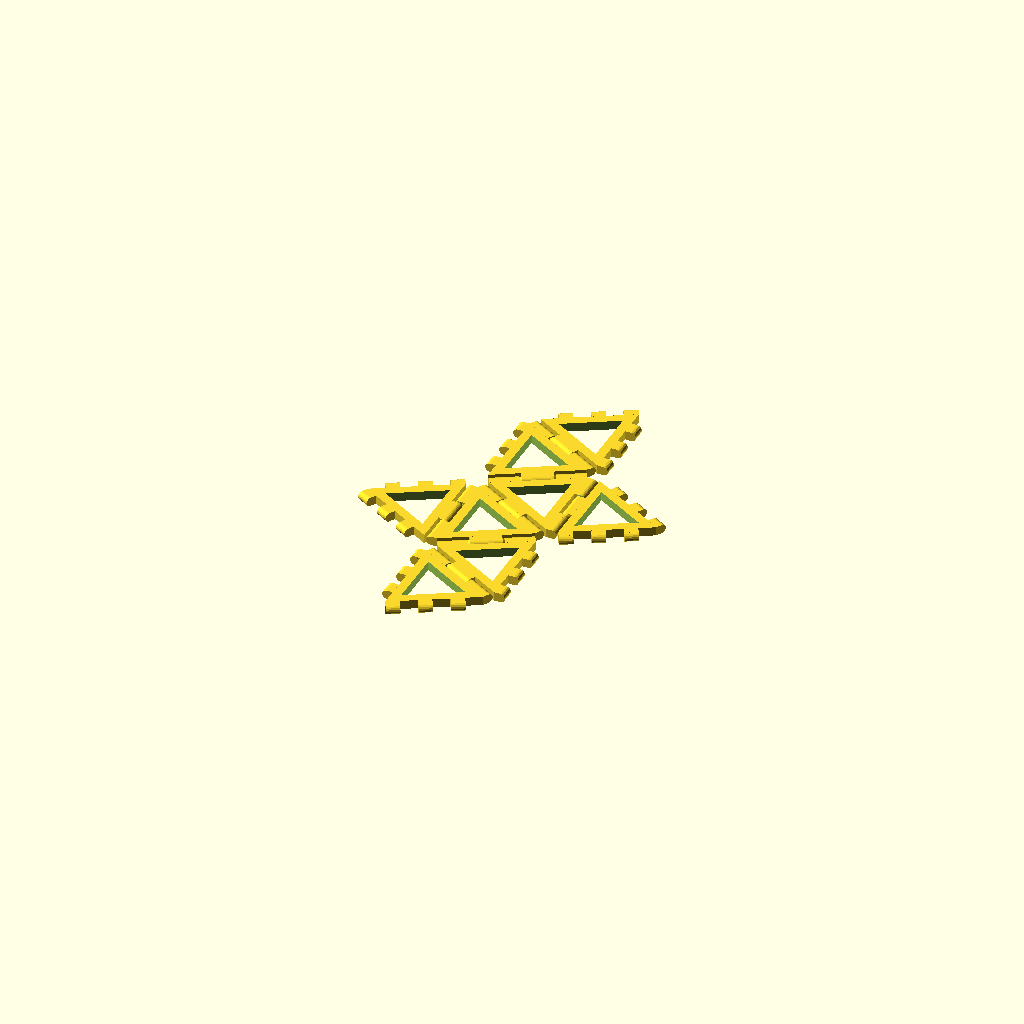
Cell 1: the model at its default parameters.
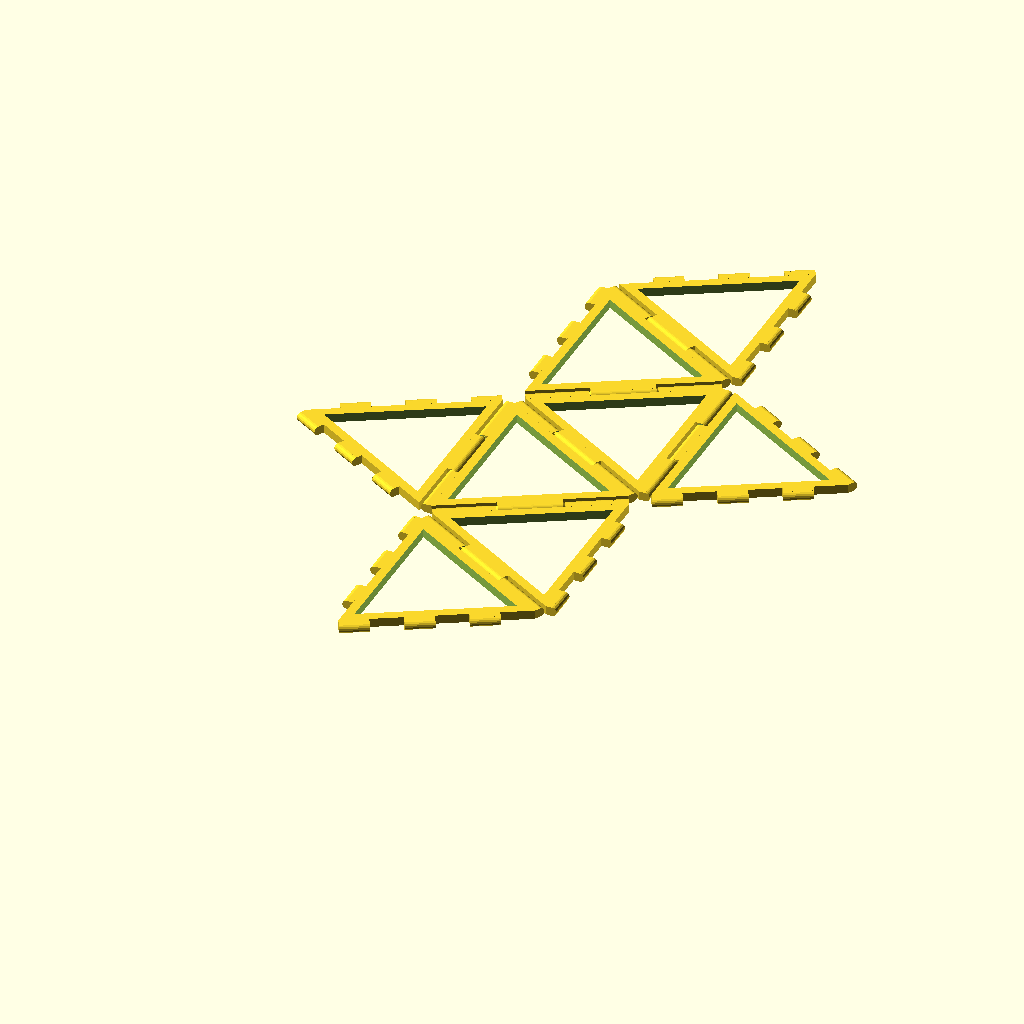
Cell 2: length = 60 (everything else at default).
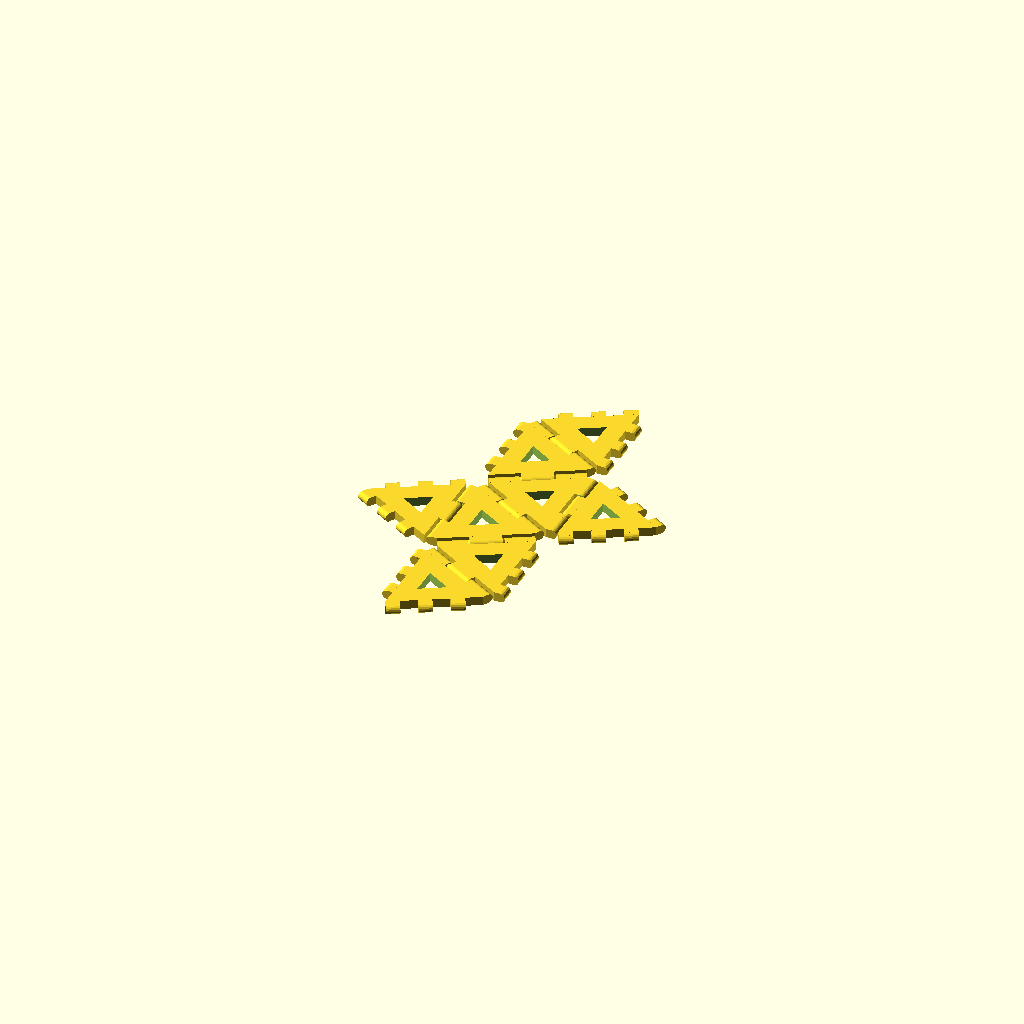
Cell 3: border = 6 (everything else at default).
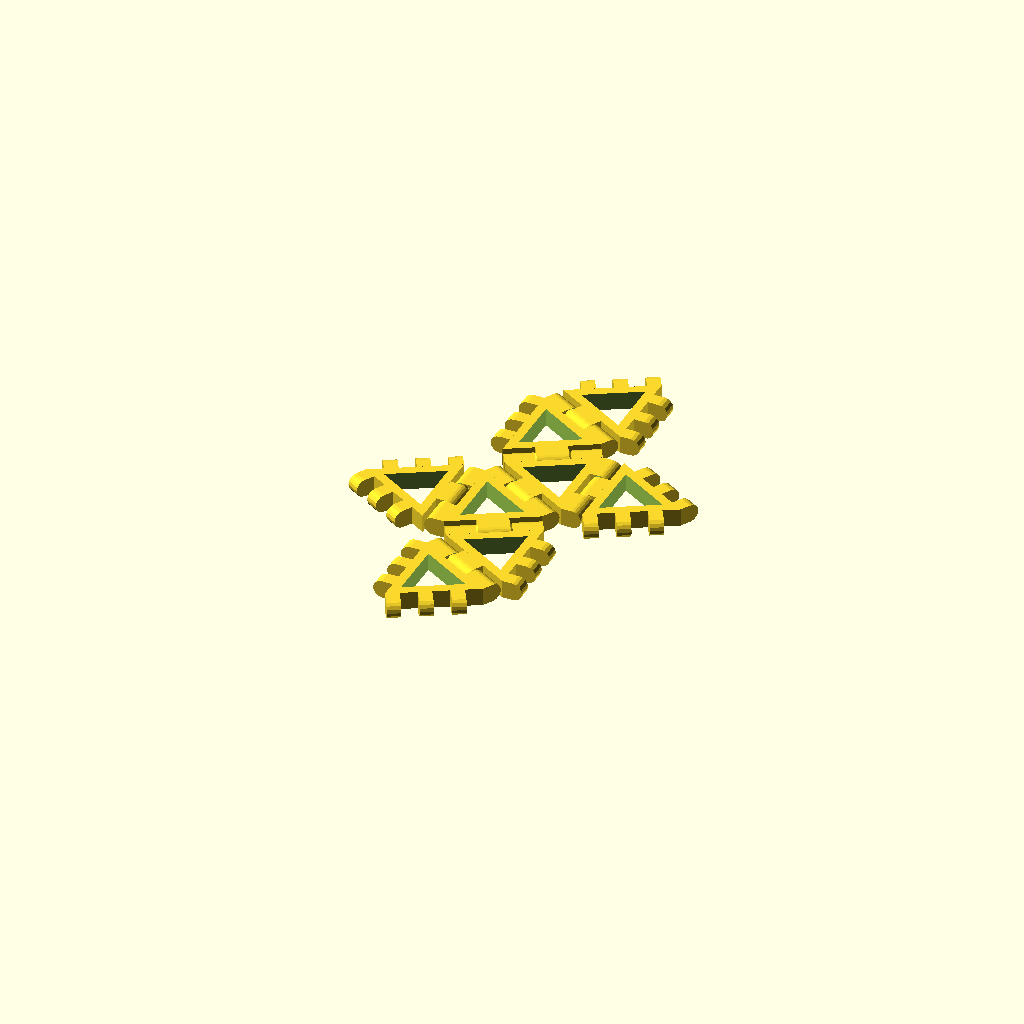
Cell 4: the same model with height = 6.
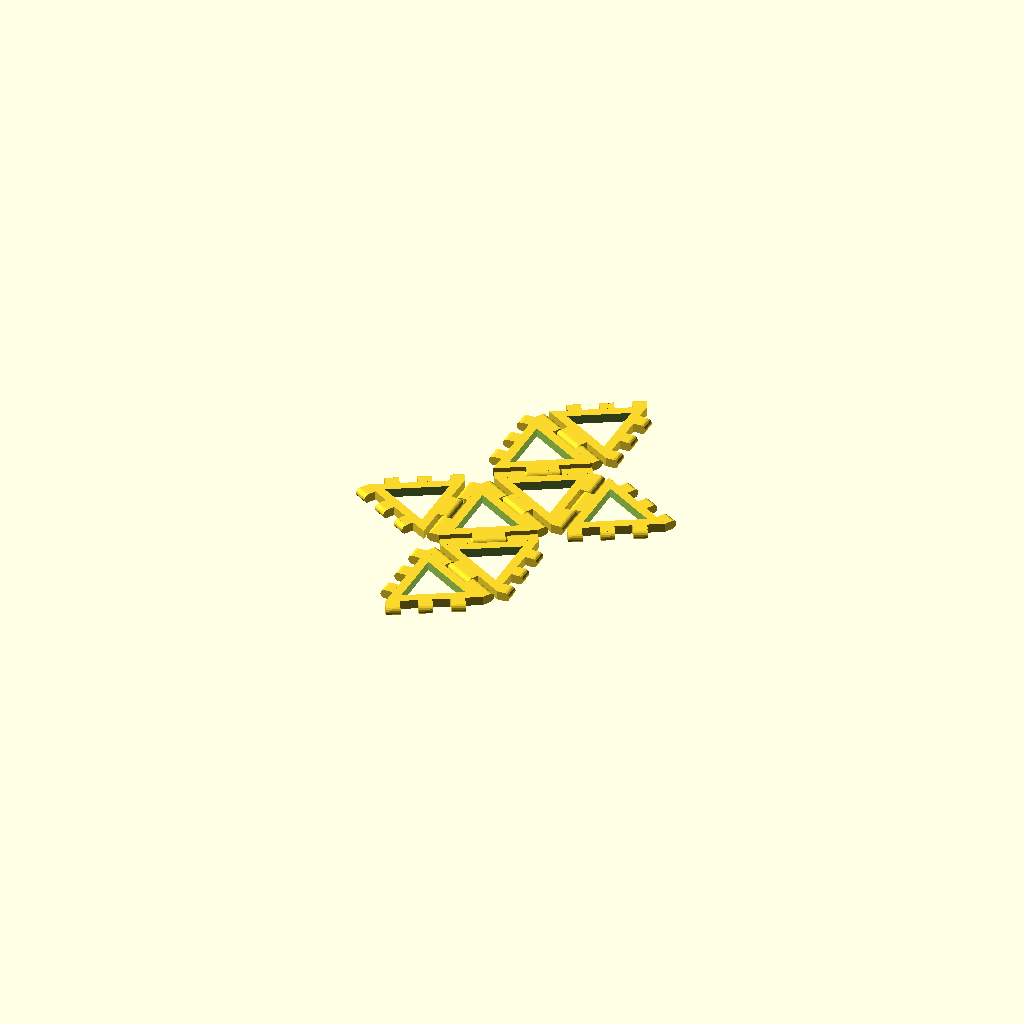
Cell 5 — gap set to 1.1, the other parameters unchanged.
One fixed orthographic camera (rotation 55°, 0°, 25°; colour scheme Cornfield) for every cell.
Source of the model, inputs/thingiverse/files/thing-440141/files/day359-hingesnap-octahedron.scad:
// mathgrrl hinge/snap octahedron

//////////////////////////////////////////////////////
// parameters

/* [Size] */

// Side length
length = 30;

// Width of the border edge
border = 3; 

// Thickness of the side pieces (height when printing)
height = 3;

/* [Clearances] */

// Clearance between hinge cones and holes
clearance = .55;	

// Clearance between hinge and sides
gap = .55; 				

// Clearance between snap tines
space = .55;

// Parameters that the user does not get to specify
$fn=24;
hinge_radius = height/2;
cone_height = 1.5*hinge_radius; 
corner = 0*1;      	// space between hinge and corner
fudge = .01*1;			// to preserve mesh integrity
jump = 2*hinge_radius+2*gap;

//////////////////////////////////////////////////////
// renders

// center triangle
union(){
	poly_maker(sides=3);
	attach(type=2,side=1,sides=3);
	attach(type=2,side=2,sides=3);
	attach(type=1,side=3,sides=3);
}

// A triangle
translate([	(length/tan(180/3)+jump)*cos(180/3),
					(length/tan(180/3)+jump)*sin(180/3),
					0]) 
rotate(180/3,[0,0,1])
union(){
	poly_maker(sides=3);
	attach(type=2,side=2,sides=3);	
	attach(type=1,side=3,sides=3);	
}

// B triangle
translate([	0,
					2*(length/tan(180/3)+jump)*sin(180/3),
					0]) 
rotate(2*180/3,[0,0,1])
union(){
	poly_maker(sides=3);
	attach(type=1,side=2,sides=3);	
	attach(type=1,side=3,sides=3);	
}

// BX triangle
translate([	-2*(length/tan(180/3)+jump)*cos(180/3),
					2*(length/tan(180/3)+jump)*sin(180/3),
					0]) 
rotate(3*180/3,[0,0,1])
union(){
	poly_maker(sides=3);
	attach(type=2,side=2,sides=3);	
	attach(type=2,side=3,sides=3);	
}

// C triangle
translate([	(length/tan(180/3)+jump)*cos(180/3),
					3*(length/tan(180/3)+jump)*sin(180/3),
					0]) 
rotate(3*180/3,[0,0,1])
union(){
	poly_maker(sides=3);
	attach(type=1,side=1,sides=3);	
	attach(type=1,side=2,sides=3);	
}

// CX triangle
translate([	3*(length/tan(180/3)+jump)*cos(180/3),
					3*(length/tan(180/3)+jump)*sin(180/3),
					0]) 
rotate(4*180/3,[0,0,1])
union(){
	poly_maker(sides=3);
	attach(type=2,side=1,sides=3);	
	attach(type=2,side=3,sides=3);	
}

// D triangle
translate([	0,
					4*(length/tan(180/3)+jump)*sin(180/3),
					0]) 
rotate(4*180/3,[0,0,1])
union(){
	poly_maker(sides=3);
	attach(type=1,side=1,sides=3);	
	attach(type=2,side=2,sides=3);	
}

// E triangle
translate([	(length/tan(180/3)+jump)*cos(180/3),
					5*(length/tan(180/3)+jump)*sin(180/3),
					0]) 
rotate(5*180/3,[0,0,1])
union(){
	poly_maker(sides=3);
	attach(type=2,side=1,sides=3);	
	attach(type=2,side=3,sides=3);	
}

//////////////////////////////////////////////////////
// module for hinge

module hinge(){

	rad = hinge_radius;
	clr = clearance;
	len = (length-2*corner)/3; 
	con = cone_height;

	rotate(90,[0,1,0]) rotate(-90,[1,0,0]) 
	translate([-rad,-rad-gap+fudge,0])
		union(){
	
			// left outside hinge = (cylinder+box)-cone
			difference(){
				union(){
					translate([0,0,corner]) cylinder(h=len-clr,r=rad);
					translate([-rad,0,corner]) cube([2*rad,rad+gap,len-clr]);
				}
				translate([0,0,corner+len-con-clr+fudge]) cylinder(h=con,r1=0,r2=rad);
			}

			// inside hinge = cylinder+box+cone+cone
			union(){
				translate([0,0,corner+len]) cylinder(h=len,r=rad);
				translate([-rad,-rad-gap,corner+len]) cube([2*rad,rad+gap,len]);
				translate([0,0,corner+len-con]) cylinder(h=con,r1=0,r2=rad);
				translate([0,0,corner+2*len]) cylinder(h=con,r1=rad,r2=0);
			}

			// right outside hinge = (cylinder+box)-cone
			difference(){
				union(){
					translate([0,0,corner+2*len+clr]) cylinder(h=len-clr,r=rad);
					translate([-rad,0,corner+2*len+clr]) cube([2*rad,rad+gap,len-clr]);
				}
				translate([0,0,corner+2*len+clr-fudge]) cylinder(h=con,r1=rad,r2=0);	
			}

		}
}

//////////////////////////////////////////////////////
// module for snap

module snap(sides){

radius = length/(2*sin(180/sides)); 
snapwidth = radius*sin(180/sides)/3;

//build snaps for first side at the origin and move into positions
for(i=[0:2]){	

	//for i^th snap translate 2*i snapwidths over from origin
	translate([0-fudge,2*i*snapwidth,0-fudge]) 

		//rounded box for snap made from a box and cylinder
		union(){

			//cube part of snap shape at the origin
			cube([height/2+gap+fudge,snapwidth-space+fudge,height+fudge]);

			//round part of snap shape at the origin
			//move cylinder to the end of the box
			translate([height/2+gap,snapwidth-space+fudge,height/2])

				//rotate cylinder to match box orientation
				rotate(90,[0,1,0]) 
					rotate(90,[1,0,0]) 

						//cylinder of the correct size to match box
						cylinder(	
							r=height/2,
							h=snapwidth-space,
							$fn=16  //number of sides
						);
					}
			}

}

//////////////////////////////////////////////////////
// module for polygon shape
//shape is made up of n=sides wedges that are rotated around

module poly_maker(sides){

	radius = length/(2*sin(180/sides)); 
	inside = radius-border/(cos(180/sides));

	translate([0,0,height/2])

	//subtract the smaller polygon from the larger polygon
	difference(){

		//extrude to thicken the polygon
		linear_extrude(height=height,center=true){ 

			//rotate the wedge n=sides times at angle of 360/n each time
			for(i=[0:sides]){

				//rotation is around the z-axis [0,0,1]
				rotate(i*360/sides,[0,0,1])	

					//make triangular wedge with angle based on number of sides
					polygon(

						//the three vertices of the triangle
						points = [[0-.05,0-.05], //tweaks fix CGAL errors
									 [radius,0-.01],
									 [radius*cos(360/sides)-.01,radius*sin(360/sides)+.01]],

						//the order to connect the three vertices above
						paths = [[0,1,2]]
					);
			}
		}
		//extrude to thicken the center polygon that will be the hole
		linear_extrude(height=height+2,center=true){ 

			//rotate the wedge n=sides times at angle of 360/n each time			
			for(i=[0:sides]){

				//rotation is around the z-axis [0,0,1]
				rotate(i*360/sides,[0,0,1])	

					//make triangular wedge with angle based on number of sides
					polygon(

						//the three vertices of the triangle
						points =	[[0-.1,0-.1], //tweaks fix CGAL errors
									 [inside,0-.01],
									 [inside*cos(360/sides)-.01,inside*sin(360/sides)+.01]],

						//the order to connect the three vertices above
						paths = [[0,1,2]]
					);
			}
		}
	}
}

//////////////////////////////////////////////////////
// module for attaching hinges or snaps to shape
// type=1 for hinges, type=2 for snaps

module attach(type,side,sides){

	radius = length/(2*sin(180/sides)); 

	//rotation is around the z-axis [0,0,1]
	rotate(side*360/sides,[0,0,1]) 	

		//translate the attachment to the first side
		translate([radius,0,0+fudge]) 

			//rotate the attachment to correct angle for first side
			rotate(180/sides) 

				union(){
					if (type==1) hinge();
					if (type==2) snap(sides);
				}

}
Customizer parameters (derived from the source; name, type, default, range or options):
length: number, default 30
border: number, default 3
height: number, default 3
clearance: number, default 0.55
gap: number, default 0.55
space: number, default 0.55
